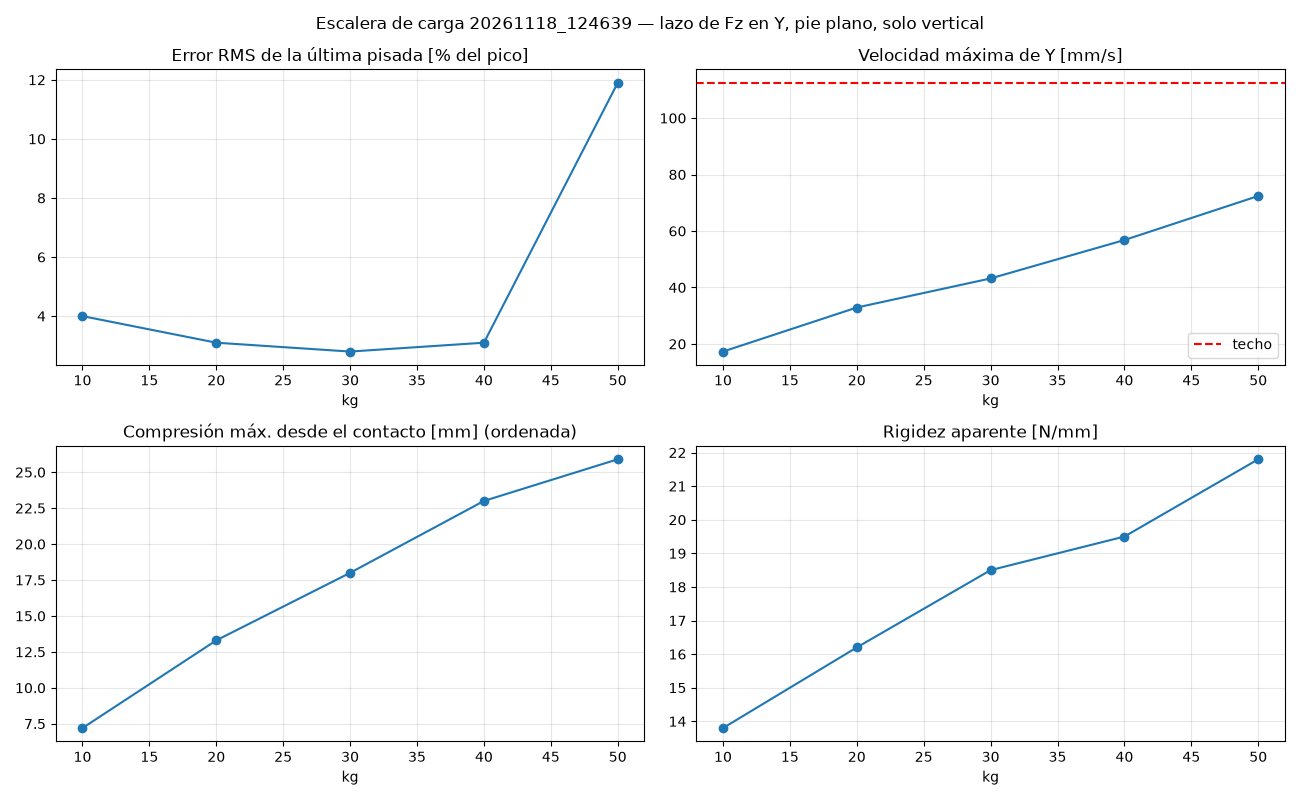

Values plotted in this chart, from the file beside it:
kg, pico_obj_N, tope_N, contacto_mm, pisadas, rms_primera_N, rms_ultima_N, rms_ultima_pct, F_max_N, v_max_mm_s, saturado_pct, compresion_max_mm, rigidez_aparente_N_mm, motivo, log
10.0, 116, 144, 57.8, 6, 11.7, 4.7, 4.0, 119, 17.3, 0.0, 7.2, 13.8, completado, control/telemetria/registros/2026-11-18_…
20.0, 231, 289, 57.6, 6, 21.8, 7.1, 3.1, 235, 32.9, 0.0, 13.3, 16.2, completado, control/telemetria/registros/2026-11-18_…
30.0, 347, 433, 57.8, 6, 30.4, 9.8, 2.8, 352, 43.2, 0.0, 18.0, 18.5, completado, control/telemetria/registros/2026-11-18_…
40.0, 462, 578, 57.4, 6, 39.2, 14.2, 3.1, 471, 56.8, 0.0, 23.0, 19.5, completado, control/telemetria/registros/2026-11-18_…
50.0, 578, 722, 57.6, 1, 68.9, 68.9, 11.9, 584, 72.4, 0.0, 25.9, 21.8, ABORTADO: RuntimeError('lectura anomala …, control/telemetria/registros/2026-11-18_…
